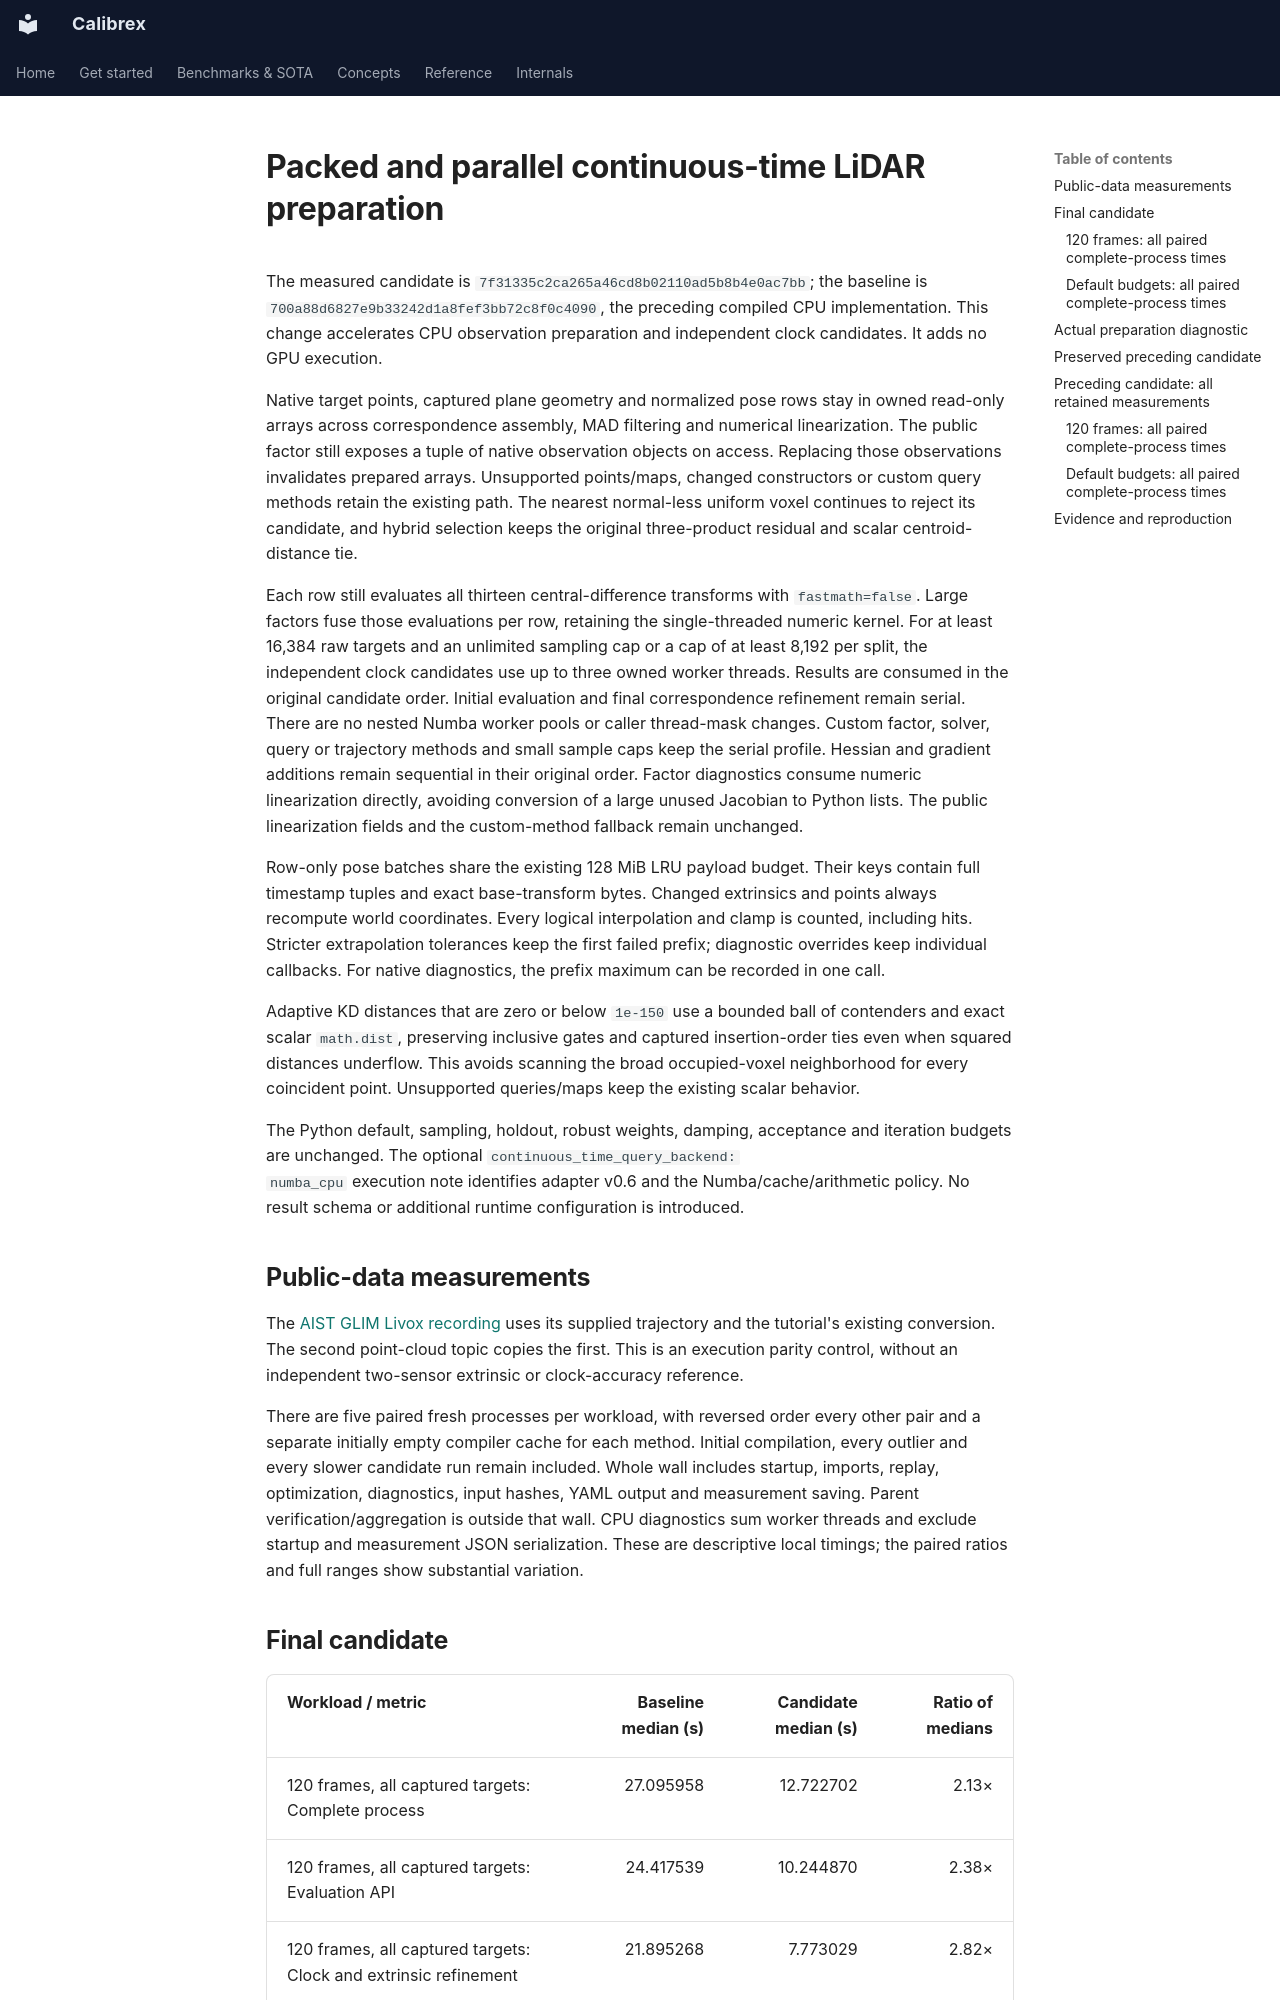

repository: rsasaki0109/Calibrex · page: assets/packed_continuous_time_lidar/index.html · generator: mkdocs

# Packed and parallel continuous-time LiDAR preparation

The measured candidate is `7f31335c2ca265a46cd8b02110ad5b8b4e0ac7bb`;
the baseline is `700a88d6827e9b33242d1a8fef3bb72c8f0c4090`, the preceding
compiled CPU implementation. This change accelerates CPU observation preparation
and independent clock candidates. It adds no GPU execution.

Native target points, captured plane geometry and normalized pose rows stay in
owned read-only arrays across correspondence assembly, MAD filtering and numerical
linearization. The public factor still exposes a tuple of native observation objects
on access. Replacing those observations invalidates prepared arrays. Unsupported
points/maps, changed constructors or custom query methods retain the existing path.
The nearest normal-less uniform voxel continues to reject its candidate, and hybrid
selection keeps the original three-product residual and scalar centroid-distance tie.

Each row still evaluates all thirteen central-difference transforms with
`fastmath=false`. Large factors fuse those evaluations per row, retaining the
single-threaded numeric kernel. For at least 16,384 raw targets and an unlimited
sampling cap or a cap of at least 8,192 per split, the independent clock candidates
use up to three owned worker threads. Results are consumed in the original candidate
order. Initial evaluation and final correspondence refinement remain serial.
There are no nested Numba worker pools or caller thread-mask changes. Custom factor,
solver, query or trajectory methods and small sample caps keep the serial profile.
Hessian and gradient additions remain sequential in their original order.
Factor diagnostics consume numeric
linearization directly, avoiding conversion of a large unused Jacobian to Python lists.
The public linearization fields and the custom-method fallback remain unchanged.

Row-only pose batches share the existing 128 MiB LRU payload budget. Their keys
contain full timestamp tuples and exact base-transform bytes. Changed extrinsics
and points always recompute world coordinates. Every logical interpolation and
clamp is counted, including hits. Stricter extrapolation tolerances keep the first
failed prefix; diagnostic overrides keep individual callbacks. For native diagnostics,
the prefix maximum can be recorded in one call.

Adaptive KD distances that are zero or below `1e-150` use a bounded ball of
contenders and exact scalar `math.dist`, preserving inclusive gates and captured
insertion-order ties even when squared distances underflow. This avoids scanning
the broad occupied-voxel neighborhood for every coincident point. Unsupported
queries/maps keep the existing scalar behavior.

The Python default, sampling, holdout, robust weights, damping, acceptance and
iteration budgets are unchanged. The optional `continuous_time_query_backend:
numba_cpu` execution note identifies adapter v0.6 and the Numba/cache/arithmetic policy.
No result schema or additional runtime configuration is introduced.
